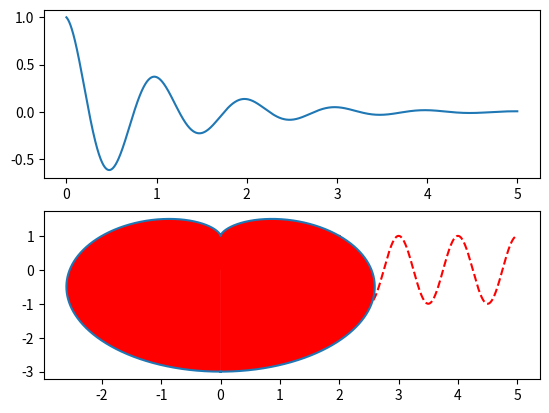

This chart was generated by the following Python code:
"""
画图
"""
import numpy as np
import matplotlib.pyplot as plt


def function_picture(t):
    """
    函数
    :param t: e-t * cos(x pi t)
    :return:
    """
    return np.exp(-t) * np.cos(2 * np.pi * t)


def show_picture():
    """
    展示结果图片
    :return:
    """
    # 曲线要光滑,步长尽可能小
    x = np.arange(0, 5, 0.000001)
    # 该图在上半部分
    plt.subplot(2, 1, 1)
    plt.plot(x, function_picture(x))
    # 该图在下半部分
    plt.subplot(2, 1, 2)
    # ‘r--’:r表示红色，--表示控制曲线格式的字符
    plt.plot(x, np.cos(2 * np.pi * x), 'r--')
    plt.show()


def show_heart():
    """
    心形函数
    :return:
    """
    init = np.arange(-np.pi, np.pi, 0.001)
    y = np.subtract(np.multiply(2, np.cos(init)), np.cos(np.multiply(2, init)))
    x = np.subtract(np.multiply(2, np.sin(init)), np.sin(np.multiply(2, init)))
    plt.plot(x, y)
    plt.fill_between(x, y, facecolor='red')
    plt.show()


def run():
    show_picture()
    show_heart()


if __name__ == '__main__':
    run()
